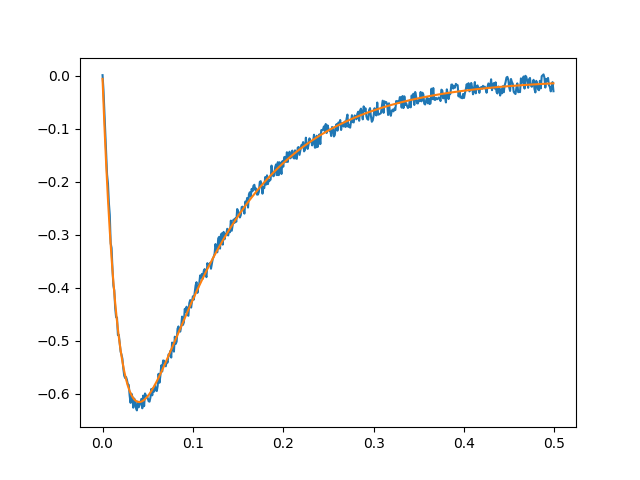

The file beside this chart, header and first rows:
0.000000000000000000e+00, 1.119699708535227276e-03, -5.889580365891384194e-03
1.000000000000000021e-03, -2.603199386208003216e-02, -4.989005523415902810e-02
2.000000000000000042e-03, -6.534404967380313956e-02, -9.131948880012424885e-02
3.000000000000000062e-03, -1.069723738904392318e-01, -1.303072081612899613e-01
4.000000000000000083e-03, -1.458984062208414922e-01, -1.669762050412956778e-01
5.000000000000000104e-03, -1.864973049973615848e-01, -2.014434445368988580e-01
6.000000000000000125e-03, -2.034188785370076025e-01, -2.338201588341048409e-01
7.000000000000000146e-03, -2.398356576058635337e-01, -2.642121266250475609e-01
8.000000000000000167e-03, -2.627409172836462914e-01, -2.927199389216105785e-01
8.999999999999999320e-03, -3.164010129653294645e-01, -3.194392519279121712e-01
1.000000000000000021e-02, -3.252156839493362539e-01, -3.444610276015407369e-01
1.099999999999999936e-02, -3.656216325368890629e-01, -3.678717625027794758e-01
1.200000000000000025e-02, -3.961191291676918746e-01, -3.897537055018860941e-01
1.299999999999999940e-02, -4.050624901286845048e-01, -4.101850648867534921e-01
1.400000000000000029e-02, -4.385840179786783533e-01, -4.292402053868746847e-01
1.499999999999999944e-02, -4.560847065695807778e-01, -4.469898356044321175e-01
1.600000000000000033e-02, -4.565350919944901609e-01, -4.635011863194363202e-01
1.700000000000000122e-02, -4.895419175165912073e-01, -4.788381801131164073e-01
1.799999999999999864e-02, -4.890271910702371216e-01, -4.930615927321440051e-01
1.899999999999999953e-02, -5.054340985018718202e-01, -5.062292065957040288e-01
2.000000000000000042e-02, -5.208758974723715074e-01, -5.183959568278589947e-01
2.100000000000000130e-02, -5.267309138805628121e-01, -5.296140701790420513e-01
2.199999999999999872e-02, -5.344518154608334237e-01, -5.399331971827988630e-01
2.299999999999999961e-02, -5.528533013859499023e-01, -5.494005378770621117e-01
2.400000000000000050e-02, -5.664292263365675595e-01, -5.580609614032044918e-01
2.500000000000000139e-02, -5.706757248112240832e-01, -5.659571197808788146e-01
2.599999999999999881e-02, -5.688098390810081284e-01, -5.731295561421445584e-01
2.699999999999999969e-02, -5.743431555531293142e-01, -5.796168076945832359e-01
2.800000000000000058e-02, -5.828361539245547895e-01, -5.854555036699768955e-01
2.900000000000000147e-02, -5.837369265502702076e-01, -5.906804585026377286e-01
2.999999999999999889e-02, -6.040686552074224780e-01, -5.953247604695962591e-01
3.099999999999999978e-02, -6.175802509878369762e-01, -5.994198560135510778e-01
3.200000000000000067e-02, -6.003368816945759967e-01, -6.029956299587349022e-01
3.300000000000000155e-02, -6.061275648349918610e-01, -6.060804818196207089e-01
3.400000000000000244e-02, -6.267166651924074294e-01, -6.087013983926623517e-01
3.500000000000000333e-02, -6.094089522062390296e-01, -6.108840228120046012e-01
3.599999999999999728e-02, -6.146849087658956545e-01, -6.126527202412935802e-01
3.699999999999999817e-02, -6.274244156503880898e-01, -6.140306403653404965e-01
3.799999999999999906e-02, -6.318639414544778843e-01, -6.150397768374182839e-01
3.899999999999999994e-02, -6.152639771984923511e-01, -6.157010238303910477e-01
4.000000000000000083e-02, -6.260089147433508527e-01, -6.160342298326654253e-01
4.100000000000000172e-02, -6.222127988503878271e-01, -6.160582488230830212e-01
4.200000000000000261e-02, -6.159073865749543630e-01, -6.157909889523530689e-01
4.299999999999999656e-02, -6.099880205853480675e-01, -6.152494588524114461e-01
4.399999999999999745e-02, -6.278748023101163866e-01, -6.144498116891786710e-01
4.499999999999999833e-02, -6.039399733581406471e-01, -6.134073870685791130e-01
4.599999999999999922e-02, -6.238213225026043585e-01, -6.121367509003269314e-01
4.700000000000000011e-02, -5.998864952523975669e-01, -6.106517333189028784e-01
4.800000000000000100e-02, -6.040686552074224780e-01, -6.089654647563063072e-01
4.900000000000000189e-02, -6.047120644581372995e-01, -6.070904102565592986e-01
5.000000000000000278e-02, -6.087012019730494439e-01, -6.050384021175675420e-01
5.099999999999999672e-02, -6.145562268927848848e-01, -6.028206709417663900e-01
5.199999999999999761e-02, -6.153926590732026192e-01, -6.004478751730266683e-01
5.299999999999999850e-02, -6.074143833896125111e-01, -5.979301291935165130e-01
5.399999999999999939e-02, -5.913291535132645382e-01, -5.952770300506329271e-01
5.500000000000000028e-02, -6.033609050399224571e-01, -5.924976828807015927e-01
5.600000000000000117e-02, -5.898493125876911325e-01, -5.896007250928970711e-01
5.700000000000000205e-02, -5.964764265892484874e-01, -5.865943493737499903e-01
5.800000000000000294e-02, -5.836725856479789698e-01, -5.834863255696648432e-01
5.899999999999999689e-02, -5.933880626892623633e-01, -5.802840215020805825e-01
5.999999999999999778e-02, -5.953182901075984024e-01, -5.769944227672451076e-01
... 439 more rows
